2-way image classification set "Data_CMC_COADEL_1" from GitHub (jmwolf82/XAI_Healthcare); label vocabulary: mitosis, non-mitosis.

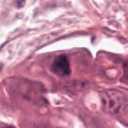
Label: mitosis

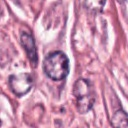
Label: non-mitosis

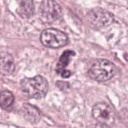
Label: non-mitosis

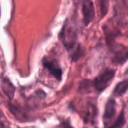
Label: mitosis

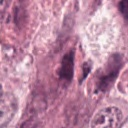
Label: non-mitosis

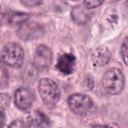
Label: mitosis
